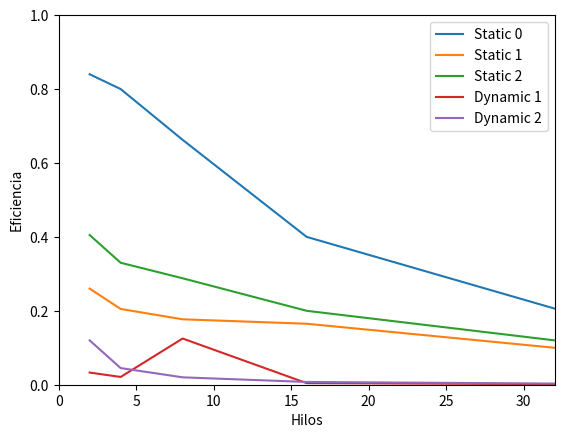

Write the Python code that produced this figure.
import matplotlib.pyplot as plt
x = [2.0, 4.0, 8.0, 16,32]
# ys0 = [26.098569,15.369443,8.308206,4.834699,3.126337]
# ys1 = [22.969833,11.502033,6.292179,3.592557,2.471968]
# ys2 = [17.304959,8.623851,5.019181,2.696642,1.853828]
# yd1 = [17.251117,8.627753,4.496865,2.693916,1.849314]
# yd2 = [17.234738,8.622996,4.586967,2.693860,1.849164]
#Tiempo2
ys0 = [
0.84,
0.80,
0.6625,
0.4,
0.206
]
ys1 = [
0.26,
0.205,
0.177,
0.165,
0.10
]
ys2 = [
0.405,
0.33,
0.288,
0.20,
0.12
]
yd1 = [
0.0329,
0.021,
0.125,
0.0043,
0.0017
]
yd2 = [
0.12,
0.045,
0.02,
0.0075,
0.0031,
]


plt.plot(x,ys0, label = "Static 0" )
plt.plot(x,ys1, label = "Static 1" )
plt.plot(x,ys2, label = "Static 2" )
plt.plot(x,yd1, label = "Dynamic 1" )
plt.plot(x,yd2, label = "Dynamic 2" )

plt.ylabel('Eficiencia')
plt.xlabel('Hilos')
plt.legend()
plt.axis([0, 32, 0, 1])
plt.show()
